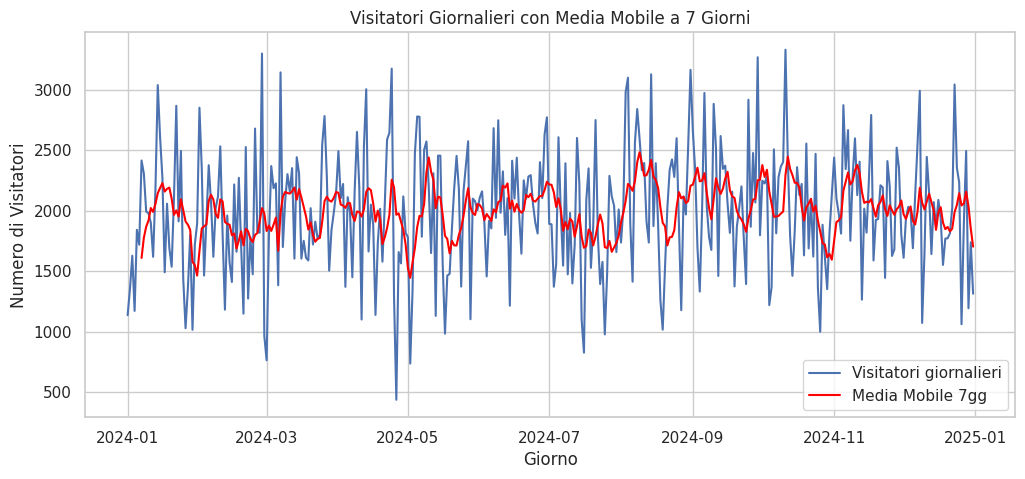
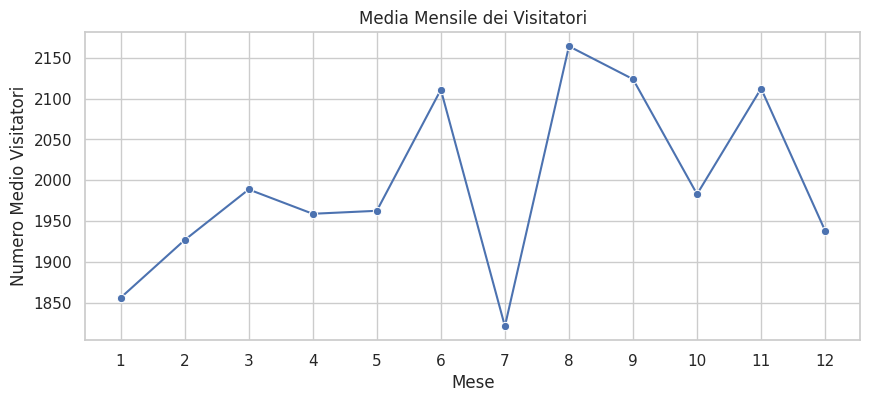

Reproduce these figures in Python, in order.
'''L'obiettivo di questo esercizio è generare un set di dati di serie temporali
utilizzando NumPy, analizzarli con pandas e visualizzare i risultati usando
Matplotlib. Gli studenti dovranno eseguire le seguenti operazioni:


Generazione dei Dati: Utilizzare NumPy per generare una serie temporale
di 365 giorni di dati, simulando il numero di visitatori giornalieri in
un parco. Assumere che il numero medio di visitatori sia 2000 con una
deviazione standard di 500. Inoltre, aggiungere un trend crescente nel
tempo per simulare l'aumento della popolarità del parco.

Creazione del DataFrame: Creare un DataFrame pandas con le date come
indice e il numero di visitatori come colonna.

Analisi dei Dati: Calcolare il numero medio di visitatori per mese e la
deviazione standard.

Visualizzazione dei Dati:

Creare un grafico a linee del numero di visitatori giornalieri.

Aggiungere al grafico la media mobile a 7 giorni per mostrare la
tendenza settimanale.

Creare un secondo grafico che mostri la media mensile dei visitatori'''
import numpy as np
import pandas as pd
import seaborn as sns
import matplotlib.pyplot as plt
date_2024 = pd.date_range(start='2024-01-01', end='2024-12-31')
giorni=np.arange(1,367)
#print(giorni)
nvisitatori=np.random.normal(2000,500,len(giorni))
#print(nvisitatori)
incremento=0.002
nvisitatori=nvisitatori*(1+incremento*giorni).astype(int)
'''df=pd.DataFrame({
    'giorni': giorni,
    'nvisitatori':nvisitatori
})'''

nvisitatori = nvisitatori.astype(int)
print(nvisitatori.dtype)
print(nvisitatori)

dfcontrend = pd.DataFrame({
    "Visitatori": nvisitatori
}, index=date_2024)
#media_mensile = dfcontrend.resample("ME").mean()
dfcontrend["Mese"] = dfcontrend.index.month
media_mensile = dfcontrend.groupby("Mese")["Visitatori"].mean().reset_index()
standard = dfcontrend.groupby("Mese")["Visitatori"].std().reset_index()
#dev_std_mensile = dfcontrend.resample("ME").std()

print("Media mensile visitatori:")
print(media_mensile)
print("\nDeviazione standard mensile:")
print(standard)

dfcontrend["Media Mobile 7gg"] = dfcontrend["Visitatori"].rolling(window=7).mean()


sns.set(style="whitegrid")
plt.figure(figsize=(12,5))
sns.lineplot(data=dfcontrend, x=dfcontrend.index, y="Visitatori", label="Visitatori giornalieri")
sns.lineplot(data=dfcontrend, x=dfcontrend.index, y="Media Mobile 7gg", label="Media Mobile 7gg", color="red")
plt.title("Visitatori Giornalieri con Media Mobile a 7 Giorni")
plt.xlabel("Giorno")
plt.ylabel("Numero di Visitatori")
plt.legend()
plt.show()



sns.set(style="whitegrid")
plt.figure(figsize=(10,4))
sns.lineplot(data=media_mensile, x="Mese", y="Visitatori", marker="o")
plt.title("Media Mensile dei Visitatori")
plt.xlabel("Mese")
plt.ylabel("Numero Medio Visitatori")
plt.xticks(range(1,13))
plt.show()
